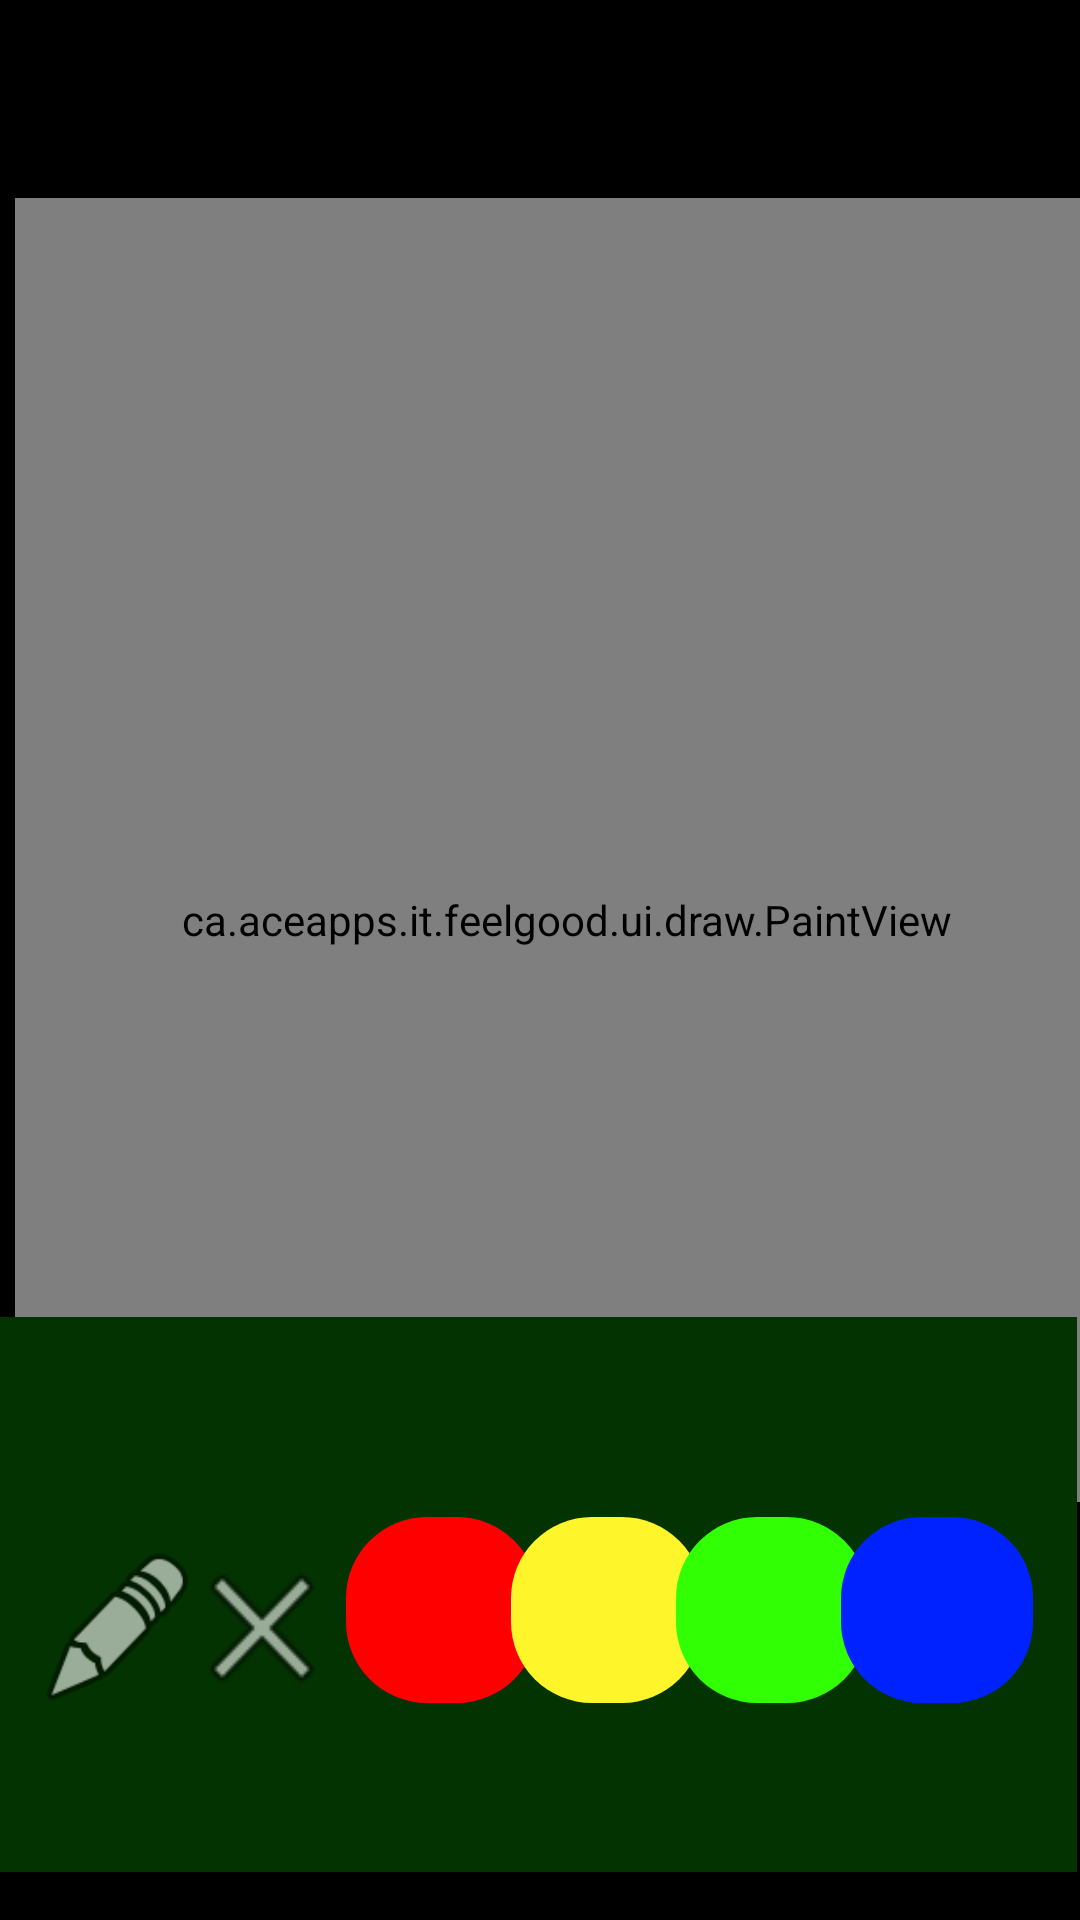

This screen was rendered from an Android layout file. Write that file and the resources it references.
<!-- AndroidManifest.xml: application theme Theme.FeelGood -->
<!-- res/layout/fragment_draw.xml -->
<?xml version="1.0" encoding="utf-8"?>
<RelativeLayout
    xmlns:android="http://schemas.android.com/apk/res/android"
    xmlns:app="http://schemas.android.com/apk/res-auto"
    xmlns:tools="http://schemas.android.com/tools"
    android:layout_width="match_parent"
    android:layout_height="match_parent"
    android:background="@color/draw_background"
    tools:context=".ui.draw.DrawActivity">


    <androidx.constraintlayout.widget.ConstraintLayout
        android:id="@+id/draw_layout"
        android:layout_width="393dp"
        android:layout_height="449dp"
        android:layout_above="@+id/draw_layout2"
        android:layout_alignParentStart="true"
        android:layout_alignParentTop="true"
        android:layout_alignParentEnd="true"
        android:layout_marginStart="5dp"
        android:layout_marginTop="62dp"
        android:layout_marginEnd="-5dp"
        android:layout_marginBottom="-62dp">

        <include
            android:id="@+id/include"
            layout="@layout/view_display"
            android:layout_width="404dp"
            android:layout_height="481dp"
            android:layout_marginTop="4dp"
            app:layout_constraintEnd_toEndOf="parent"
            app:layout_constraintHorizontal_bias="0.428"
            app:layout_constraintStart_toStartOf="parent"
            app:layout_constraintTop_toTopOf="parent" />

        <RelativeLayout
            android:id="@+id/draw_display"
            android:layout_width="421dp"
            android:layout_height="464dp"
            android:layout_alignParentTop="true"
            android:layout_centerHorizontal="true"
            app:layout_constraintStart_toStartOf="parent"
            app:layout_constraintTop_toTopOf="parent" />

    </androidx.constraintlayout.widget.ConstraintLayout>

    <androidx.constraintlayout.widget.ConstraintLayout
        android:id="@+id/draw_layout2"
        android:layout_width="match_parent"
        android:layout_height="185dp"
        android:layout_alignParentStart="true"
        android:layout_alignParentEnd="true"
        android:layout_alignParentBottom="true"
        android:layout_marginStart="-1dp"
        android:layout_marginEnd="1dp"
        android:layout_marginBottom="16dp"
        android:background="@color/draw_background2">

        <ImageButton
            android:id="@+id/draw_red"
            android:layout_width="64dp"
            android:layout_height="62dp"
            android:background="@drawable/button"
            android:backgroundTint="#ff0000"
            android:onClick="red"
            app:layout_constraintBottom_toBottomOf="parent"
            app:layout_constraintEnd_toEndOf="parent"
            app:layout_constraintHorizontal_bias="0.392"
            app:layout_constraintStart_toStartOf="parent"
            app:layout_constraintTop_toTopOf="parent"
            app:layout_constraintVertical_bias="0.542"
            tools:ignore="OnClick" />

        <ImageButton
            android:id="@+id/draw_yellow"
            android:layout_width="64dp"
            android:layout_height="62dp"
            android:background="@drawable/button"
            android:backgroundTint="#FFF52B"
            android:onClick="yellow"
            app:layout_constraintBottom_toBottomOf="parent"
            app:layout_constraintEnd_toEndOf="parent"
            app:layout_constraintHorizontal_bias="0.578"
            app:layout_constraintStart_toStartOf="parent"
            app:layout_constraintTop_toTopOf="parent"
            app:layout_constraintVertical_bias="0.542"
            tools:ignore="OnClick" />

        <ImageButton
            android:id="@+id/draw_green"
            android:layout_width="64dp"
            android:layout_height="62dp"
            android:background="@drawable/button"
            android:backgroundTint="#31FF03"
            android:onClick="green"
            app:layout_constraintBottom_toBottomOf="parent"
            app:layout_constraintEnd_toEndOf="parent"
            app:layout_constraintHorizontal_bias="0.764"
            app:layout_constraintStart_toStartOf="parent"
            app:layout_constraintTop_toTopOf="parent"
            app:layout_constraintVertical_bias="0.542"
            tools:ignore="OnClick" />

        <ImageButton
            android:id="@+id/draw_blue"
            android:layout_width="64dp"
            android:layout_height="62dp"
            android:background="@drawable/button"
            android:backgroundTint="#0022FF"
            android:onClick="blue"
            app:layout_constraintBottom_toBottomOf="parent"
            app:layout_constraintEnd_toEndOf="parent"
            app:layout_constraintHorizontal_bias="0.95"
            app:layout_constraintStart_toStartOf="parent"
            app:layout_constraintTop_toTopOf="parent"
            app:layout_constraintVertical_bias="0.542"
            tools:ignore="OnClick" />

        <Button
            android:layout_width="56dp"
            android:layout_height="58dp"
            android:background="@android:drawable/ic_menu_close_clear_cancel"
            android:onClick="eraser"
            app:layout_constraintBottom_toBottomOf="parent"
            app:layout_constraintEnd_toEndOf="parent"
            app:layout_constraintHorizontal_bias="0.198"
            app:layout_constraintStart_toStartOf="parent"
            app:layout_constraintTop_toTopOf="parent"
            app:layout_constraintVertical_bias="0.589"
            tools:ignore="OnClick" />

        <Button
            android:layout_width="56dp"
            android:layout_height="58dp"
            android:background="@android:drawable/ic_menu_edit"
            android:onClick="pencil"
            app:layout_constraintBottom_toBottomOf="parent"
            app:layout_constraintEnd_toEndOf="parent"
            app:layout_constraintHorizontal_bias="0.039"
            app:layout_constraintStart_toStartOf="parent"
            app:layout_constraintTop_toTopOf="parent"
            app:layout_constraintVertical_bias="0.589"
            tools:ignore="OnClick" />

    </androidx.constraintlayout.widget.ConstraintLayout>


</RelativeLayout>
<!-- res/layout/view_display.xml (included above) -->
<?xml version="1.0" encoding="utf-8"?>
<androidx.constraintlayout.widget.ConstraintLayout xmlns:android="http://schemas.android.com/apk/res/android"
    android:layout_width="match_parent"
    android:layout_height="match_parent">
    <ca.aceapps.it.feelgood.ui.draw.PaintView
        android:layout_width="match_parent"
        android:layout_height="match_parent"/>
        
</androidx.constraintlayout.widget.ConstraintLayout>
<!-- resources referenced by this layout -->
<resources>
  <color name="draw_background">#000000</color>
  <color name="draw_background2">#033301</color>
  <!-- drawable button (drawable) -->
  <?xml version="1.0" encoding="utf-8"?>
  <shape xmlns:android="http://schemas.android.com/apk/res/android" android:shape="rectangle">
      <corners
      android:radius="27dp"/>
  
      <gradient
          android:angle="45"
          android:centerX="350"
          android:startColor="@color/black"
          android:endColor="#4C4A4A"
          android:type="linear"/>
  
      <size
          android:width="182dp"
          android:height="54dp"/>
  
  
  </shape>
  <style name="Theme.FeelGood" parent="Theme.MaterialComponents.DayNight.NoActionBar">
          
          <item name="colorPrimary">@color/black</item>
          <item name="colorPrimaryVariant">@color/black</item>
          <item name="colorOnPrimary">@color/black</item>
          
          <item name="colorSecondary">@color/black</item>
          <item name="colorSecondaryVariant">@color/black2</item>
          <item name="colorOnSecondary">@color/black</item>
          
          <item name="android:statusBarColor" tools:targetApi="l">?attr/colorPrimaryVariant</item>
          
      </style>
  <color name="black">#FF000000</color>
  <color name="black2">#2C2A2A</color>
</resources>
